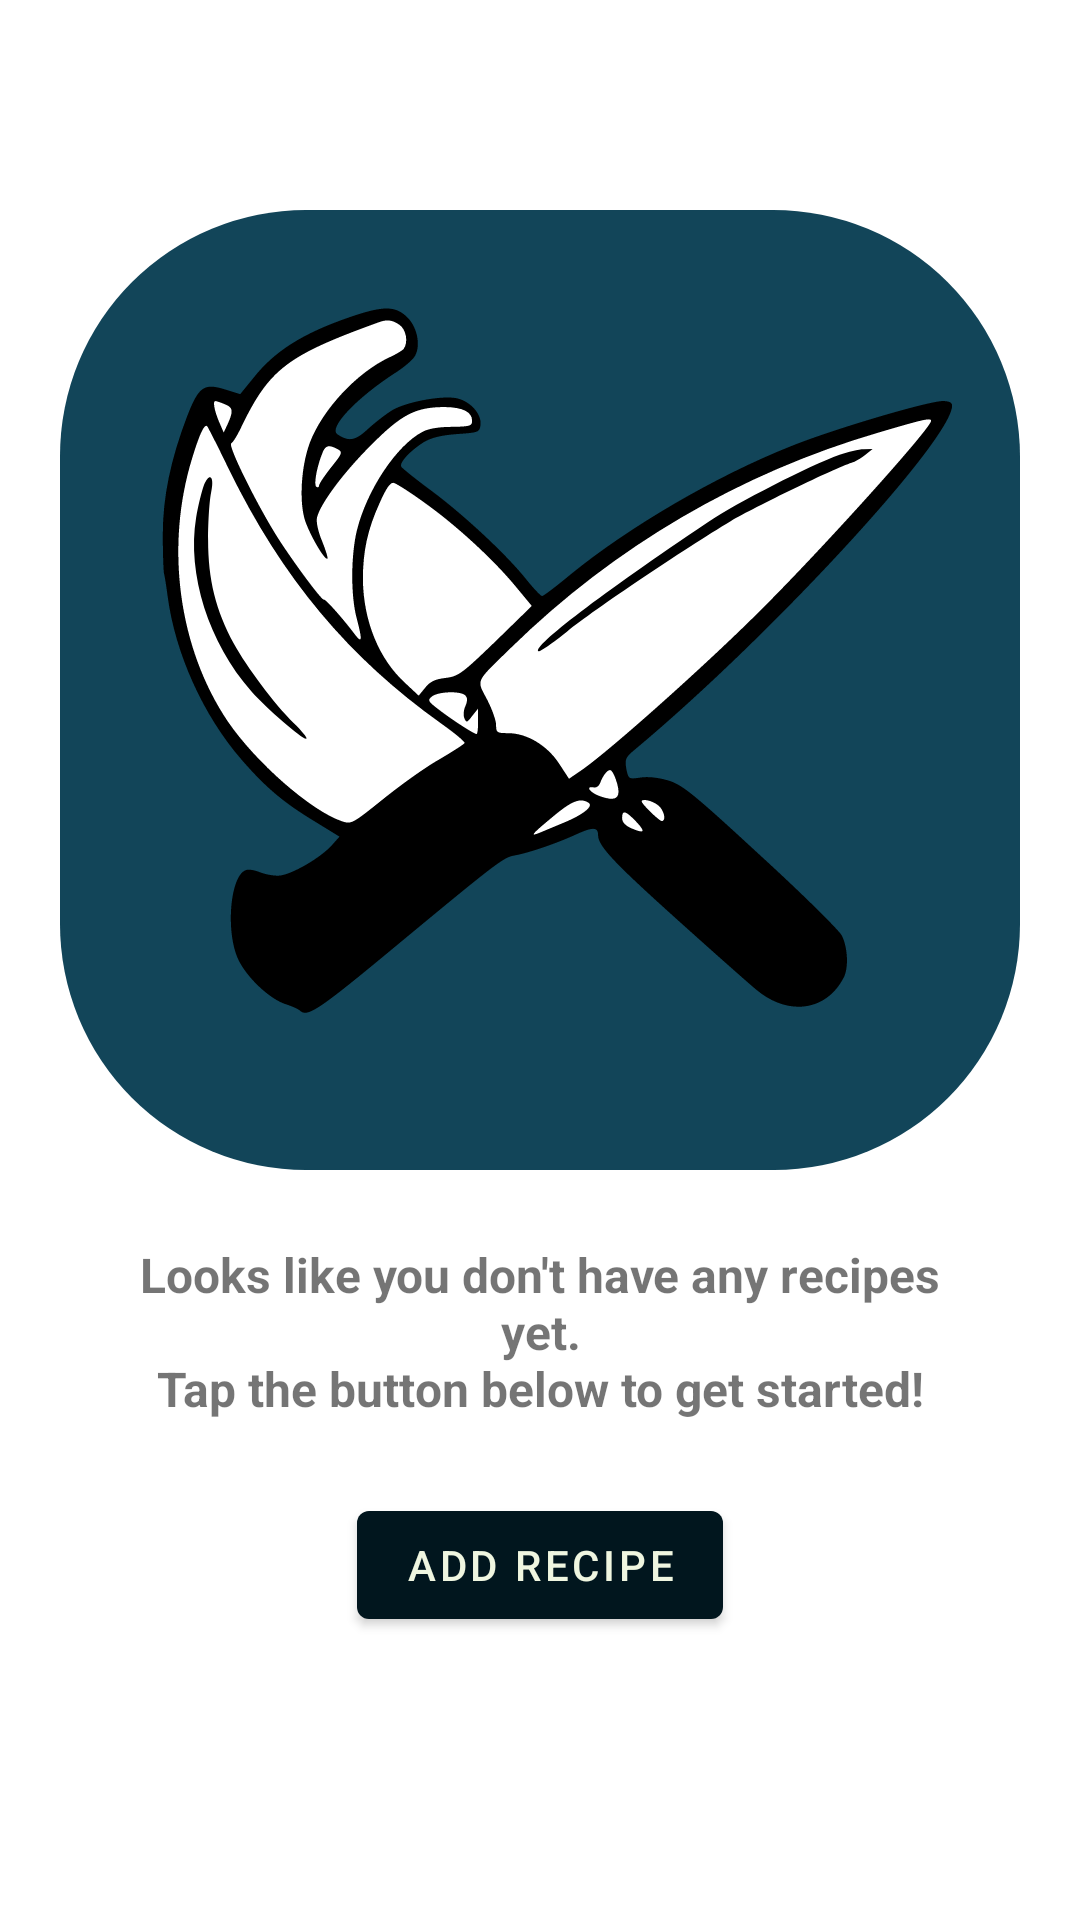

Write the Android layout XML for this screen, with the resource values it uses.
<!-- AndroidManifest.xml: application theme Theme.RecipeBook -->
<!-- res/layout/fragment_no_saved_recipes.xml -->
<?xml version="1.0" encoding="utf-8"?>
<FrameLayout xmlns:android="http://schemas.android.com/apk/res/android"
    xmlns:app="http://schemas.android.com/apk/res-auto"
    xmlns:tools="http://schemas.android.com/tools"
    android:layout_width="match_parent"
    android:layout_height="match_parent"
    tools:context=".fragments.NoSavedRecipes">

    <androidx.constraintlayout.widget.ConstraintLayout
        android:layout_width="wrap_content"
        android:layout_height="wrap_content"
        android:layout_gravity="center"
        android:orientation="vertical" >

        <ImageView
            android:id="@+id/app_logo_no_recipes"
            android:layout_width="wrap_content"
            android:layout_height="wrap_content"
            android:src="@drawable/ic_recipebook_app_badge"
            app:layout_constraintEnd_toEndOf="parent"
            app:layout_constraintStart_toStartOf="parent"
            app:layout_constraintTop_toTopOf="parent" />

        <TextView
            android:id="@+id/no_recipes_found_tv"
            android:layout_width="wrap_content"
            android:layout_height="wrap_content"
            android:layout_marginTop="24dp"
            android:paddingStart="32dp"
            android:paddingEnd="32dp"
            android:textSize="16sp"
            android:text="@string/no_recipes_found_text"
            android:gravity="center"
            android:textStyle="bold"
            app:layout_constraintEnd_toEndOf="parent"
            app:layout_constraintStart_toStartOf="parent"
            app:layout_constraintTop_toBottomOf="@+id/app_logo_no_recipes" />

        <com.google.android.material.button.MaterialButton
            android:id="@+id/add_first_recipe_btn"
            android:layout_width="wrap_content"
            android:layout_height="wrap_content"
            android:layout_marginTop="24dp"
            android:layout_marginBottom="24dp"
            android:text="@string/add_recipe"
            app:layout_constraintBottom_toBottomOf="parent"
            app:layout_constraintEnd_toEndOf="parent"
            app:layout_constraintStart_toStartOf="parent"
            app:layout_constraintTop_toBottomOf="@+id/no_recipes_found_tv" />

    </androidx.constraintlayout.widget.ConstraintLayout>

</FrameLayout>
<!-- resources referenced by this layout -->
<resources>
  <!-- drawable ic_recipebook_app_badge: vector/xml drawable (drawable, 7872 chars, omitted) -->
  <string name="add_recipe">Add Recipe</string>
  <string name="no_recipes_found_text">Looks like you don\'t have any recipes yet.\nTap the button below to get started!</string>
  <style name="Theme.RecipeBook" parent="Theme.MaterialComponents.DayNight.DarkActionBar">
          
          <item name="colorPrimary">@color/primary</item>
          <item name="colorPrimaryDark">@color/primary</item>
  
          <item name="colorAccent">@color/tertiary</item>
  
          <item name="colorPrimaryVariant">@color/secondary</item>
          <item name="colorOnPrimary">@color/background</item>
          
          <item name="colorSecondary">@color/tertiary</item>
          <item name="colorSecondaryVariant">@color/highlight</item>
          <item name="colorOnSecondary">@color/background</item>
          
          <item name="android:statusBarColor">@color/primary</item>
          
          <item name="android:actionMenuTextColor">@color/white</item>
          <item name="checkboxStyle">@style/Widget.App.CheckBox</item>
          <item name="android:actionButtonStyle">@style/ActionButton</item>
          <item name="android:windowOptOutEdgeToEdgeEnforcement" tools:targetApi="35">true</item>
      </style>
  <color name="primary">#FF01161E</color>
  <color name="tertiary">#FF598392</color>
  <color name="secondary">#FF124559</color>
  <color name="background">#FFEFF6E0</color>
  <color name="highlight">#FFAEC3B0</color>
  <color name="white">#FFFF</color>
  <style name="Widget.App.CheckBox" parent="Widget.MaterialComponents.CompoundButton.CheckBox">
          <item name="buttonTint">@color/button_tint_search_bar</item>
          <item name="android:textColor">@color/white</item>
          <item name="android:textSize">16sp</item>
          <item name="android:layout_height">wrap_content</item>
      </style>
  <style name="ActionButton" parent="@android:style/Widget.ActionButton">
          <item name="android:drawablePadding">4dp</item>
      </style>
</resources>
